Run: headless pygame with SDL's dummy video driver; simulated clock (each Clock.tick advances the game by its frame time, no real sleeping); random seed 0; keys injected as events and as key.get_pressed() state; mouse plan: one left click at the window centre at the start of phase 2, then a move to the lower-right quarter at the start of phase 3.
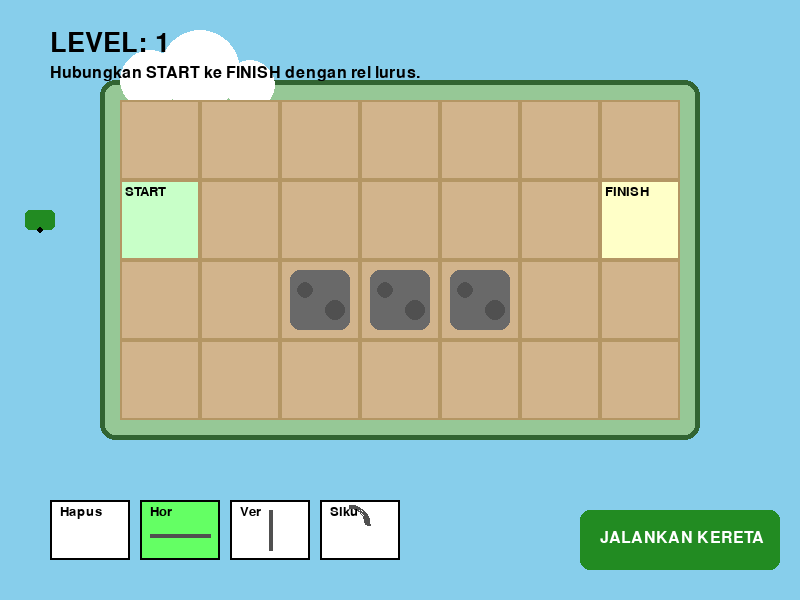
Frame 1 of 4 · flips 1–60 · no input
Frame 2 of 4 · flips 61–180 · clicked the window centre · tapped SPACE, RETURN · held RIGHT (→), D · screen unchanged from frame 1, image omitted
Frame 3 of 4 · flips 181–300 · moved the mouse to the lower-right quarter · held DOWN (↓), S · screen unchanged from frame 2, image omitted
Frame 4 of 4 · flips 301–420 · held LEFT (←), A, UP (↑), W · screen unchanged from frame 3, image omitted

The pygame program that drew these frames:

import pygame
import sys
import math  # untuk math.pi

# --- KONFIGURASI & WARNA ---
pygame.init()

LEBAR_LAYAR = 800
TINGGI_LAYAR = 600
screen = pygame.display.set_mode((LEBAR_LAYAR, TINGGI_LAYAR))
pygame.display.set_caption("Game Kereta: Level & Rintangan")

# Palette Warna
PUTIH = (255, 255, 255)
HITAM = (0, 0, 0)
TANAH = (210, 180, 140)
TANAH_GELAP = (139, 69, 19)
REL_WARNA = (80, 80, 80)
HIJAU_KERETA = (34, 139, 34)
MERAH = (220, 20, 60)
ABU_BATU = (105, 105, 105)
RUMPUT_MUDA = (150, 200, 150)
RUMPUT_TUA = (50, 100, 50)

# Grid Config
UKURAN_SEL = 80
OFFSET_X = 120
OFFSET_Y = 100
KOLOM = 7
BARIS = 4

# Tipe Grid
KOSONG = 0
LURUS_HOR = 1
LURUS_VER = 2
SIKU = 3          # SATU jenis rel siku
RINTANGAN = 9     # Batu/Tembok (Tidak bisa dibangun)

# --- DATA LEVEL ---
LEVEL_MAPS = [
    {
        "deskripsi": "Hubungkan START ke FINISH dengan rel lurus.",
        "obs": [(2, 2), (3, 2), (4, 2)],
        "start": (0, 1),
        "finish": (6, 1)
    },
    {
        "deskripsi": "Gunakan rel belok pertama Anda untuk menghindari batu di jalur utama.",
        "obs": [(3, 1), (5, 0), (5, 2)],
        "start": (0, 0),
        "finish": (6, 0)
    },
    {
        "deskripsi": "Susun jalur yang berliku-liku menuju stasiun bawah.",
        "obs": [(2, 0), (2, 1), (4, 2), (4, 3)],
        "start": (0, 0),
        "finish": (6, 3)
    },
    {
        "deskripsi": "Gunakan belokan siku ganda. Hati-hati dengan posisi batu yang membatasi.",
        "obs": [(1, 0), (1, 2), (3, 1), (5, 0), (5, 2)],
        "start": (0, 1),
        "finish": (6, 1)
    },
    {
        "deskripsi": "Ini adalah jalur panjang dan kompleks. Rencanakan belokan Anda dari awal!",
        "obs": [(1, 1), (3, 0), (3, 2), (4, 1), (5, 3)],
        "start": (0, 3),
        "finish": (6, 0)
    }
]


class GameState:
    def __init__(self):
        self.current_level_idx = 0

        # Inventory Pilihan
        self.selected_piece = LURUS_HOR

        # Status game
        self.train_running = False
        self.game_over = False
        self.win = False

        # Sel terakhir yang diklik (buat rotasi dengan tombol R)
        self.last_clicked = None  # (gx, gy)

        self.load_level(self.current_level_idx)

    def load_level(self, level_idx):
        if level_idx >= len(LEVEL_MAPS):
            print("Semua Level Selesai! Kembali ke Level 1.")
            self.current_level_idx = 0
            level_idx = 0

        data = LEVEL_MAPS[level_idx]

        # grid menyimpan (type, rot)
        self.grid = [[(KOSONG, 0) for _ in range(KOLOM)] for _ in range(BARIS)]

        # Rintangan
        for (bx, by) in data['obs']:
            self.grid[by][bx] = (RINTANGAN, 0)

        self.start_pos = data['start']
        self.finish_pos = data['finish']

        self.reset_train()

        print(f"Level {level_idx + 1} Dimuat!")

    def reset_train(self):
        self.train_running = False
        self.game_over = False
        self.win = False

        sx, sy = self.start_pos
        self.train_dir = [1, 0]  # ke kanan

        start_pixel_x = OFFSET_X + (sx * UKURAN_SEL) - UKURAN_SEL
        start_pixel_y = OFFSET_Y + (sy * UKURAN_SEL) + (UKURAN_SEL // 2)
        self.train_pixel_pos = [start_pixel_x, start_pixel_y]


state = GameState()

# --- FUNGSI GAMBAR ---


def draw_track_piece(surface, x, y, piece):
    """piece = (type, rot)"""
    tipe, rot = piece
    cx = x + UKURAN_SEL // 2
    cy = y + UKURAN_SEL // 2

    if tipe == RINTANGAN:
        pygame.draw.rect(
            surface,
            ABU_BATU,
            (x + 10, y + 10, UKURAN_SEL - 20, UKURAN_SEL - 20),
            border_radius=10
        )
        pygame.draw.circle(surface, (80, 80, 80), (x + 25, y + 30), 8)
        pygame.draw.circle(surface, (80, 80, 80), (x + 55, y + 50), 10)
        return

    tebal = 6
    if tipe == LURUS_HOR:
        for i in range(10, UKURAN_SEL, 20):
            pygame.draw.line(surface, TANAH_GELAP,
                             (x + i, cy - 10), (x + i, cy + 10), 4)
        pygame.draw.line(surface, REL_WARNA,
                         (x, cy - tebal // 2), (x + UKURAN_SEL, cy - tebal // 2), 2)
        pygame.draw.line(surface, REL_WARNA,
                         (x, cy + tebal // 2), (x + UKURAN_SEL, cy + tebal // 2), 2)

    elif tipe == LURUS_VER:
        for i in range(10, UKURAN_SEL, 20):
            pygame.draw.line(surface, TANAH_GELAP,
                             (cx - 10, y + i), (cx + 10, y + i), 4)
        pygame.draw.line(surface, REL_WARNA,
                         (cx - tebal // 2, y), (cx - tebal // 2, y + UKURAN_SEL), 2)
        pygame.draw.line(surface, REL_WARNA,
                         (cx + tebal // 2, y), (cx + tebal // 2, y + UKURAN_SEL), 2)

    elif tipe == SIKU:
        # Arc besar, pusat di tengah tile
        cx = x + UKURAN_SEL // 2
        cy = y + UKURAN_SEL // 2

        # radius besar, tapi masih ada margin dikit dari tepi
        margin = 8
        radius = UKURAN_SEL // 2 - margin

        # rect lingkaran dengan pusat (cx, cy)
        arc_rect = (
            cx - radius,
            cy - radius,
            2 * radius,
            2 * radius
        )

        # Orientasi sama dengan logika belok:
        # 0   : kiri -> bawah
        # 90  : atas -> kanan
        # 180 : kanan -> atas
        # 270 : bawah -> kiri
        if rot == 0:
            start_ang = 0
            end_ang = math.pi / 2
        elif rot == 90:
            start_ang = math.pi / 2
            end_ang = math.pi
        elif rot == 180:
            start_ang = math.pi
            end_ang = 3 * math.pi / 2
        else:  # 270
            start_ang = 3 * math.pi / 2
            end_ang = 2 * math.pi

        pygame.draw.arc(surface, REL_WARNA, arc_rect, start_ang, end_ang, 6)





def draw_train(surface, pos, direction):
    lebar_body = 30
    tinggi_body = 20

    body_color = HIJAU_KERETA
    window_color = (173, 216, 230)

    if direction[0] != 0:
        body_rect = (
            pos[0] - lebar_body // 2,
            pos[1] - tinggi_body // 2,
            lebar_body,
            tinggi_body
        )
        pygame.draw.rect(surface, window_color, (pos[0] - 10, pos[1] - 5, 8, 10))
        pygame.draw.rect(surface, window_color, (pos[0] + 2, pos[1] - 5, 8, 10))
    else:
        body_rect = (
            pos[0] - tinggi_body // 2,
            pos[1] - lebar_body // 2,
            tinggi_body,
            lebar_body
        )
        pygame.draw.rect(surface, window_color, (pos[0] - 5, pos[1] - 10, 10, 8))
        pygame.draw.rect(surface, window_color, (pos[0] - 5, pos[1] + 2, 10, 8))

    pygame.draw.rect(surface, body_color, body_rect, border_radius=5)
    pygame.draw.circle(surface, HITAM, (pos[0], pos[1] + 10), 3)


def draw_grid():
    for r in range(BARIS):
        for c in range(KOLOM):
            rect_x = OFFSET_X + c * UKURAN_SEL
            rect_y = OFFSET_Y + r * UKURAN_SEL

            color = TANAH
            if (c, r) == state.start_pos:
                color = (200, 255, 200)
            if (c, r) == state.finish_pos:
                color = (255, 255, 200)

            pygame.draw.rect(screen, color, (rect_x, rect_y, UKURAN_SEL, UKURAN_SEL))
            pygame.draw.rect(screen, (180, 150, 100),
                             (rect_x, rect_y, UKURAN_SEL, UKURAN_SEL), 2)

            piece = state.grid[r][c]
            draw_track_piece(screen, rect_x, rect_y, piece)

            font = pygame.font.Font(None, 20)
            if (c, r) == state.start_pos:
                screen.blit(font.render("START", True, HITAM), (rect_x + 5, rect_y + 5))
            if (c, r) == state.finish_pos:
                screen.blit(font.render("FINISH", True, HITAM), (rect_x + 5, rect_y + 5))


def draw_ui():
    inv_y = TINGGI_LAYAR - 100
    labels = ["Hapus", "Hor", "Ver", "Siku"]
    types = [KOSONG, LURUS_HOR, LURUS_VER, SIKU]

    for i, t in enumerate(types):
        bx = 50 + i * 90
        col = PUTIH if state.selected_piece != t else (100, 255, 100)
        pygame.draw.rect(screen, col, (bx, inv_y, 80, 60))
        pygame.draw.rect(screen, HITAM, (bx, inv_y, 80, 60), 2)

        cx = bx + 40
        cy = inv_y + 35
        tebal = 4

        if t == LURUS_HOR:
            pygame.draw.line(screen, REL_WARNA, (bx + 10, cy), (bx + 70, cy), tebal)
        elif t == LURUS_VER:
            pygame.draw.line(screen, REL_WARNA,
                             (cx, inv_y + 10), (cx, inv_y + 50), tebal)
        elif t == SIKU:
            pygame.draw.arc(screen, REL_WARNA,
                            (cx - 30, cy - 30, 40, 40),
                            0, math.pi / 2, tebal)
        elif t == RINTANGAN:
            pygame.draw.rect(screen, ABU_BATU,
                             (bx + 20, inv_y + 20, 40, 20), border_radius=5)

        font = pygame.font.Font(None, 20)
        screen.blit(font.render(labels[i], True, HITAM), (bx + 10, inv_y + 5))

    font_lvl = pygame.font.Font(None, 40)
    screen.blit(font_lvl.render(f"LEVEL: {state.current_level_idx + 1}",
                                True, HITAM), (50, 30))

    font_desc = pygame.font.Font(None, 24)
    desc_text = LEVEL_MAPS[state.current_level_idx]["deskripsi"]
    screen.blit(font_desc.render(desc_text, True, HITAM), (50, 65))

    btn_rect = (LEBAR_LAYAR - 220, TINGGI_LAYAR - 90, 200, 60)
    if state.win:
        pygame.draw.rect(screen, (0, 0, 200), btn_rect, border_radius=10)
        txt = "LEVEL SELANJUTNYA >>"
    elif state.train_running:
        pygame.draw.rect(screen, MERAH, btn_rect, border_radius=10)
        txt = "RESET"
    else:
        pygame.draw.rect(screen, HIJAU_KERETA, btn_rect, border_radius=10)
        txt = "JALANKAN KERETA"

    font_btn = pygame.font.Font(None, 24)
    text_surf = font_btn.render(txt, True, PUTIH)
    screen.blit(text_surf, (LEBAR_LAYAR - 200, TINGGI_LAYAR - 70))


def update_logic():
    if not state.train_running or state.game_over or state.win:
        return

    speed = 5
    state.train_pixel_pos[0] += state.train_dir[0] * speed
    state.train_pixel_pos[1] += state.train_dir[1] * speed

    curr_gx = int((state.train_pixel_pos[0] - OFFSET_X) // UKURAN_SEL)
    curr_gy = int((state.train_pixel_pos[1] - OFFSET_Y) // UKURAN_SEL)

    if (curr_gx, curr_gy) == state.finish_pos:
        center_target_x = OFFSET_X + curr_gx * UKURAN_SEL + UKURAN_SEL // 2
        dist = abs(state.train_pixel_pos[0] - center_target_x)
        if dist < speed * 2:
            state.win = True
            state.train_running = False
            print("Level Selesai!")
        return

    if curr_gx < 0:
        return

    if curr_gx >= KOLOM or curr_gy >= BARIS or curr_gy < 0:
        state.game_over = True
        return

    center_tile_x = OFFSET_X + curr_gx * UKURAN_SEL + (UKURAN_SEL // 2)
    center_tile_y = OFFSET_Y + curr_gy * UKURAN_SEL + (UKURAN_SEL // 2)

    dx_sq = (state.train_pixel_pos[0] - center_tile_x) ** 2
    dy_sq = (state.train_pixel_pos[1] - center_tile_y) ** 2
    dist = (dx_sq + dy_sq) ** 0.5

    if dist < speed:
        tipe, rot = state.grid[curr_gy][curr_gx]

        if tipe == KOSONG or tipe == RINTANGAN:
            state.game_over = True
            return

        if tipe == LURUS_HOR:
            if state.train_dir[1] != 0:
                state.game_over = True
        elif tipe == LURUS_VER:
            if state.train_dir[0] != 0:
                state.game_over = True

        elif tipe == SIKU:
            # Definisi arah:
            # 0   derajat: kiri -> bawah,  bawah -> kiri
            # 90  derajat: atas -> kanan,  kanan -> atas
            # 180 derajat: kanan -> atas,  atas -> kanan (kebalikan 0)
            # 270 derajat: bawah -> kiri,  kiri -> bawah (kebalikan 90)

            d = state.train_dir

            if rot == 0:
                if d == [1, 0]:      # dari kiri
                    state.train_dir = [0, 1]   # ke bawah
                elif d == [0, -1]:   # dari bawah (naik)
                    state.train_dir = [-1, 0]  # ke kiri
                else:
                    state.game_over = True
                    return

            elif rot == 90:
                if d == [0, -1]:     # dari bawah (naik)
                    state.train_dir = [1, 0]   # ke kanan
                elif d == [-1, 0]:   # dari kanan (gerak kiri)
                    state.train_dir = [0, 1]   # ke bawah
                else:
                    state.game_over = True
                    return

            elif rot == 180:
                if d == [-1, 0]:     # dari kanan
                    state.train_dir = [0, -1]  # ke atas
                elif d == [0, 1]:    # dari atas (turun)
                    state.train_dir = [1, 0]   # ke kanan
                else:
                    state.game_over = True
                    return

            elif rot == 270:
                if d == [0, 1]:      # dari atas
                    state.train_dir = [-1, 0]  # ke kiri
                elif d == [1, 0]:    # dari kiri
                    state.train_dir = [0, -1]  # ke atas
                else:
                    state.game_over = True
                    return

            state.train_pixel_pos = [center_tile_x, center_tile_y]


clock = pygame.time.Clock()
running = True

while running:
    screen.fill((135, 206, 235))

    land_rect = (OFFSET_X - 20, OFFSET_Y - 20,
                 KOLOM * UKURAN_SEL + 40, BARIS * UKURAN_SEL + 40)
    pygame.draw.rect(screen, RUMPUT_MUDA, land_rect, border_radius=15)
    pygame.draw.rect(screen, RUMPUT_TUA, land_rect, 5, border_radius=15)

    pygame.draw.circle(screen, PUTIH, (150, 80), 30)
    pygame.draw.circle(screen, PUTIH, (200, 70), 40)
    pygame.draw.circle(screen, PUTIH, (250, 85), 25)

    for event in pygame.event.get():
        if event.type == pygame.QUIT:
            running = False

        # Tombol R -> rotasi 90°
        if event.type == pygame.KEYDOWN:
            if event.key == pygame.K_r:
                if state.last_clicked is not None:
                    gx, gy = state.last_clicked
                    tipe, rot = state.grid[gy][gx]
                    if tipe == SIKU:
                        rot = (rot + 90) % 360
                        state.grid[gy][gx] = (tipe, rot)

        if event.type == pygame.MOUSEBUTTONDOWN:
            mx, my = pygame.mouse.get_pos()

            gx = (mx - OFFSET_X) // UKURAN_SEL
            gy = (my - OFFSET_Y) // UKURAN_SEL

            if 0 <= gx < KOLOM and 0 <= gy < BARIS:
                state.last_clicked = (gx, gy)

                if not state.train_running and not state.win:
                    tipe, rot = state.grid[gy][gx]
                    if tipe != RINTANGAN:
                        # pasang tipe baru, rotasi awal 0°
                        state.grid[gy][gx] = (state.selected_piece, 0)

            # Klik inventory
            if my > TINGGI_LAYAR - 100:
                idx = (mx - 50) // 90
                types = [KOSONG, LURUS_HOR, LURUS_VER, SIKU]
                if 0 <= idx < len(types):
                    state.selected_piece = types[idx]

            # Tombol aksi
            if (LEBAR_LAYAR - 220 < mx < LEBAR_LAYAR - 20 and
                    TINGGI_LAYAR - 90 < my < TINGGI_LAYAR - 30):
                if state.win:
                    state.current_level_idx += 1
                    state.load_level(state.current_level_idx)
                elif state.train_running or state.game_over:
                    state.reset_train()
                else:
                    state.train_running = True

    update_logic()
    draw_grid()
    draw_ui()
    draw_train(screen, state.train_pixel_pos, state.train_dir)

    if state.game_over:
        overlay = pygame.Surface((LEBAR_LAYAR, TINGGI_LAYAR), pygame.SRCALPHA)
        overlay.fill((255, 0, 0, 100))
        screen.blit(overlay, (0, 0))

        f = pygame.font.Font(None, 100)
        text_surf = f.render("CRASH!!", True, PUTIH)
        shake_offset = clock.get_rawtime() % 10 - 5
        screen.blit(
            text_surf,
            (LEBAR_LAYAR // 2 - text_surf.get_width() // 2 + shake_offset,
             TINGGI_LAYAR // 2)
        )

    elif state.win:
        overlay = pygame.Surface((LEBAR_LAYAR, TINGGI_LAYAR), pygame.SRCALPHA)
        overlay.fill((0, 0, 200, 80))
        screen.blit(overlay, (0, 0))

        f = pygame.font.Font(None, 100)
        text_surf = f.render("HEBAT!", True, (255, 255, 0))
        screen.blit(
            text_surf,
            (LEBAR_LAYAR // 2 - text_surf.get_width() // 2,
             TINGGI_LAYAR // 2)
        )

    pygame.display.flip()
    clock.tick(60)

pygame.quit()
sys.exit()
